The GitHub repository Zekken23/Dataset-skripsi-corn-disease contains a labelled image folder "corn_leaf_diseases" with 4 categories: common rust, corn leaf blight, gray leaf spot, insects damage. Examples follow, each with its label.

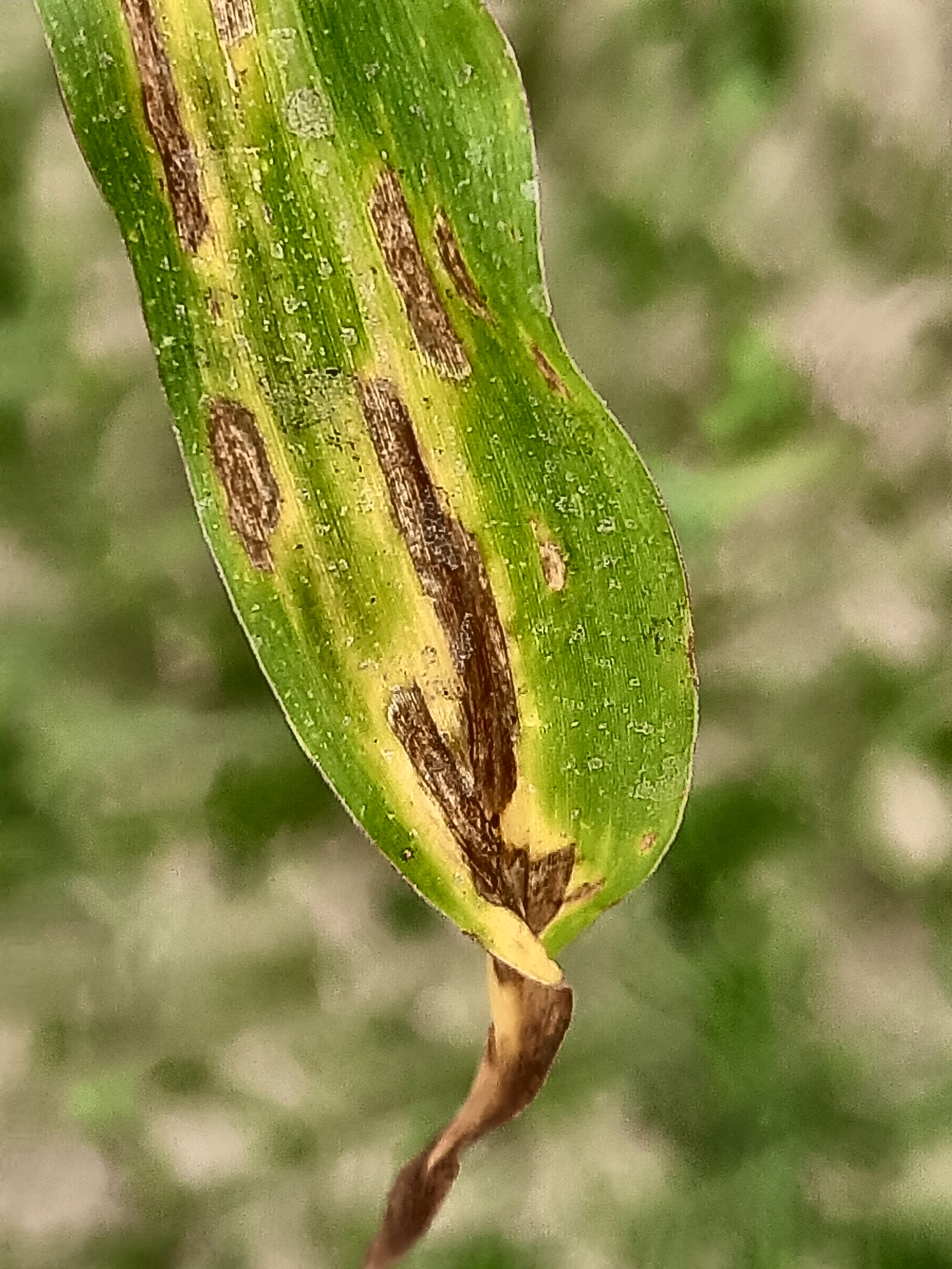
Label: gray leaf spot

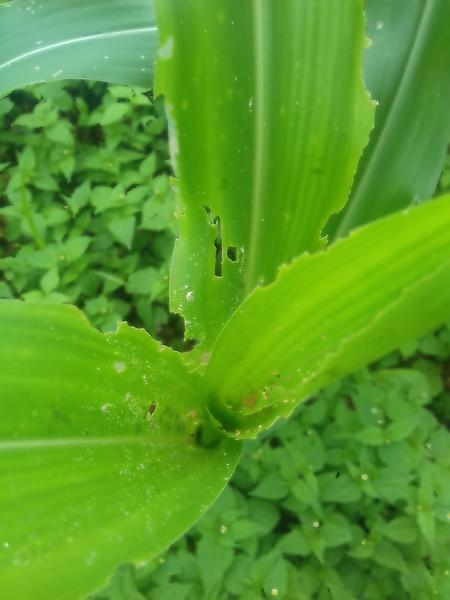
Label: insects damage

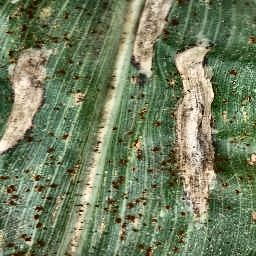
Label: corn leaf blight

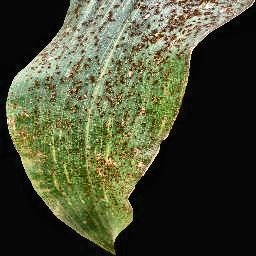
Label: common rust

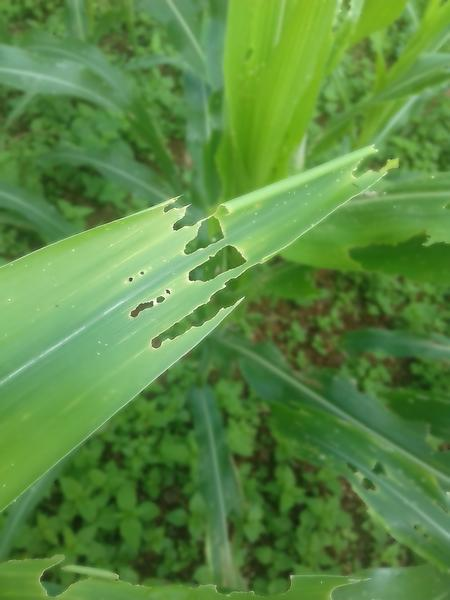
Label: insects damage

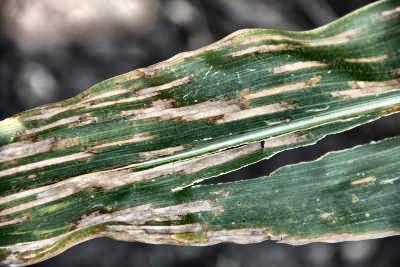
Label: gray leaf spot
